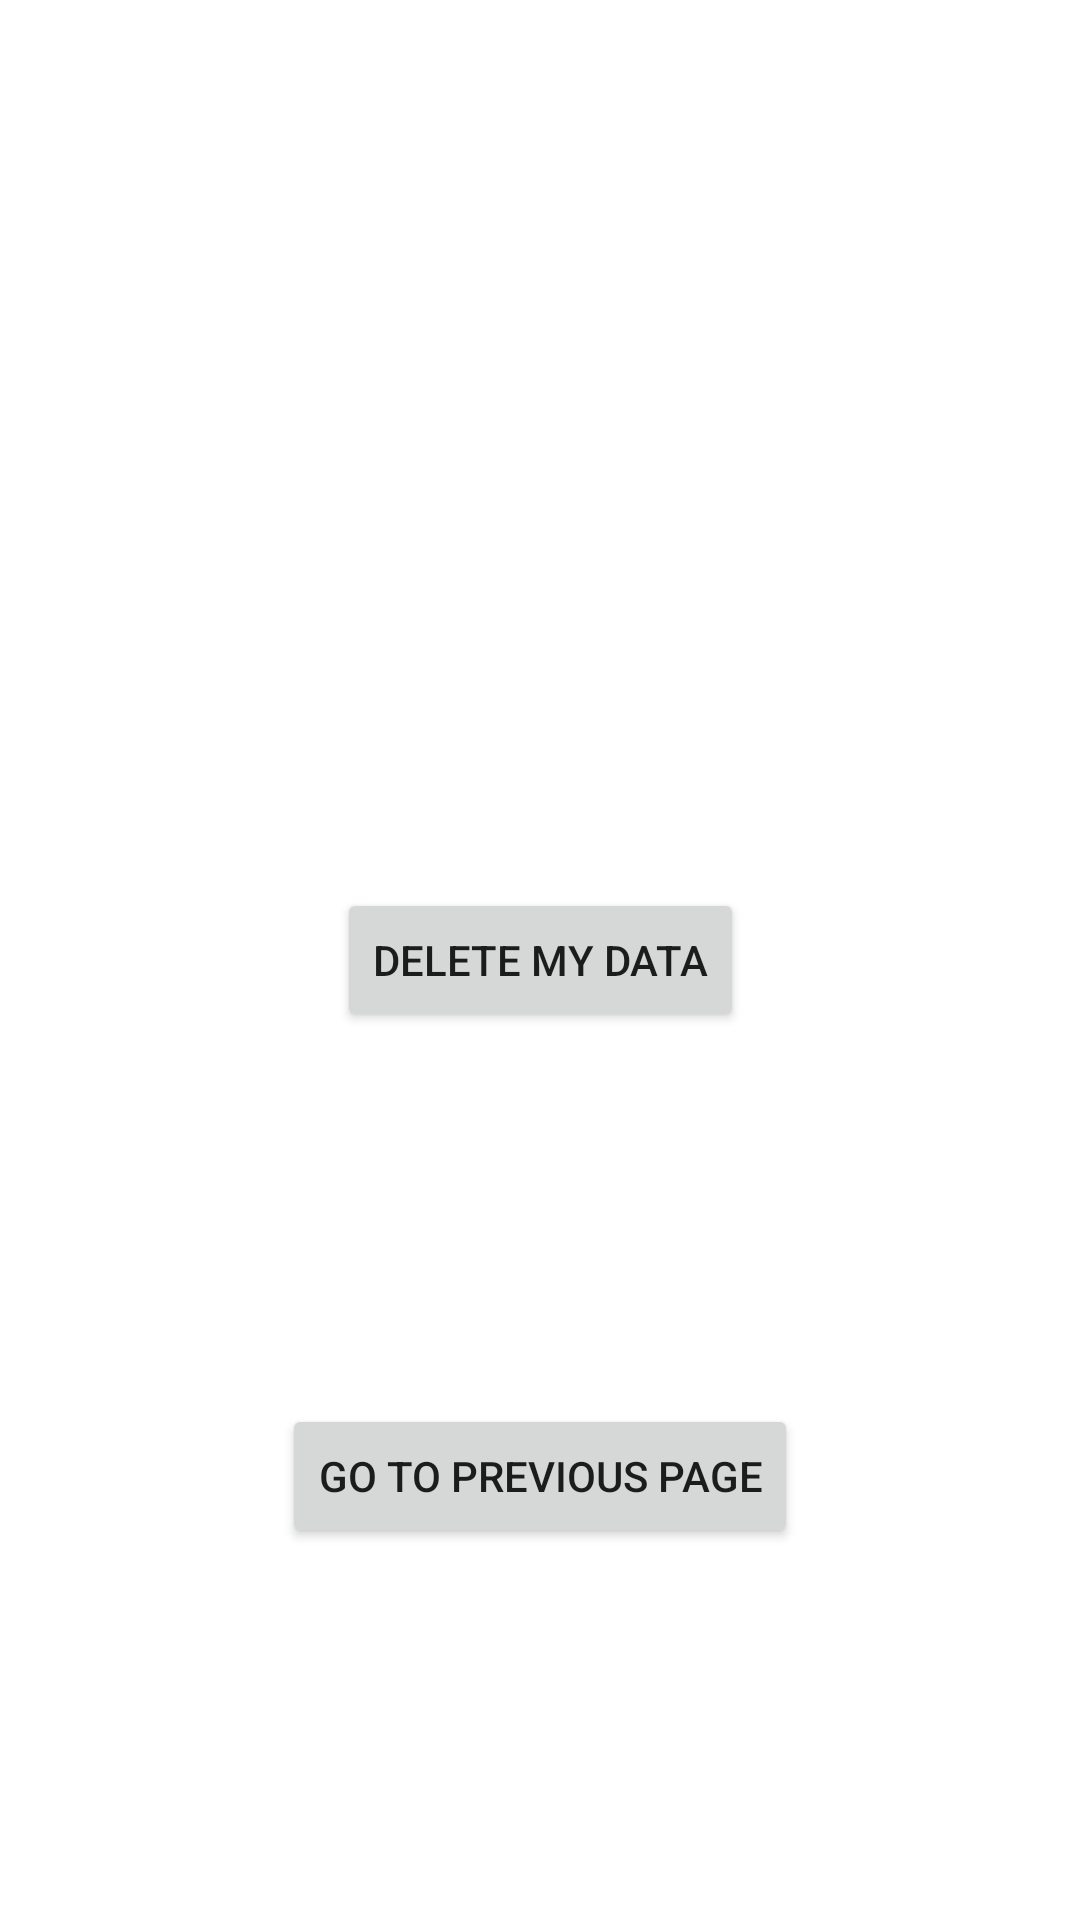

Layout XML and referenced resources for this Android screen:
<!-- AndroidManifest.xml: application theme Theme.AlDegaitherMidterm2 -->
<!-- res/layout/activity_main3.xml -->
<?xml version="1.0" encoding="utf-8"?>
<androidx.constraintlayout.widget.ConstraintLayout xmlns:android="http://schemas.android.com/apk/res/android"
    xmlns:app="http://schemas.android.com/apk/res-auto"
    xmlns:tools="http://schemas.android.com/tools"
    android:layout_width="match_parent"
    android:layout_height="match_parent"
    tools:context=".MainActivity3">

    <Button
        android:id="@+id/button2"
        android:layout_width="wrap_content"
        android:layout_height="wrap_content"
        android:text="delete my data"
        app:layout_constraintBottom_toBottomOf="parent"
        app:layout_constraintEnd_toEndOf="parent"
        app:layout_constraintHorizontal_bias="0.5"
        app:layout_constraintStart_toStartOf="parent"
        app:layout_constraintTop_toTopOf="parent" />

    <Button
        android:id="@+id/prevbtn"
        android:layout_width="wrap_content"
        android:layout_height="wrap_content"
        android:text="go to previous page"
        app:layout_constraintBottom_toBottomOf="parent"
        app:layout_constraintEnd_toEndOf="parent"
        app:layout_constraintHorizontal_bias="0.5"
        app:layout_constraintStart_toStartOf="parent"
        app:layout_constraintTop_toBottomOf="@+id/button2" />
</androidx.constraintlayout.widget.ConstraintLayout>
<!-- resources referenced by this layout -->
<resources>
  <style name="Theme.AlDegaitherMidterm2" parent="Theme.MaterialComponents.DayNight.DarkActionBar">
          
          <item name="colorPrimary">@color/purple_500</item>
          <item name="colorPrimaryVariant">@color/purple_700</item>
          <item name="colorOnPrimary">@color/white</item>
          
          <item name="colorSecondary">@color/teal_200</item>
          <item name="colorSecondaryVariant">@color/teal_700</item>
          <item name="colorOnSecondary">@color/black</item>
          
          <item name="android:statusBarColor" tools:targetApi="l">?attr/colorPrimaryVariant</item>
          
      </style>
  <!-- not gathered from this repository: default colours our renderer supplied (Android Studio template values) -->
  <color name="purple_500">#FF6200EE</color>
  <color name="purple_700">#FF3700B3</color>
  <color name="teal_200">#FF03DAC5</color>
  <color name="teal_700">#FF018786</color>
  <color name="black">#FF000000</color>
  <color name="white">#FFFFFFFF</color>
</resources>
